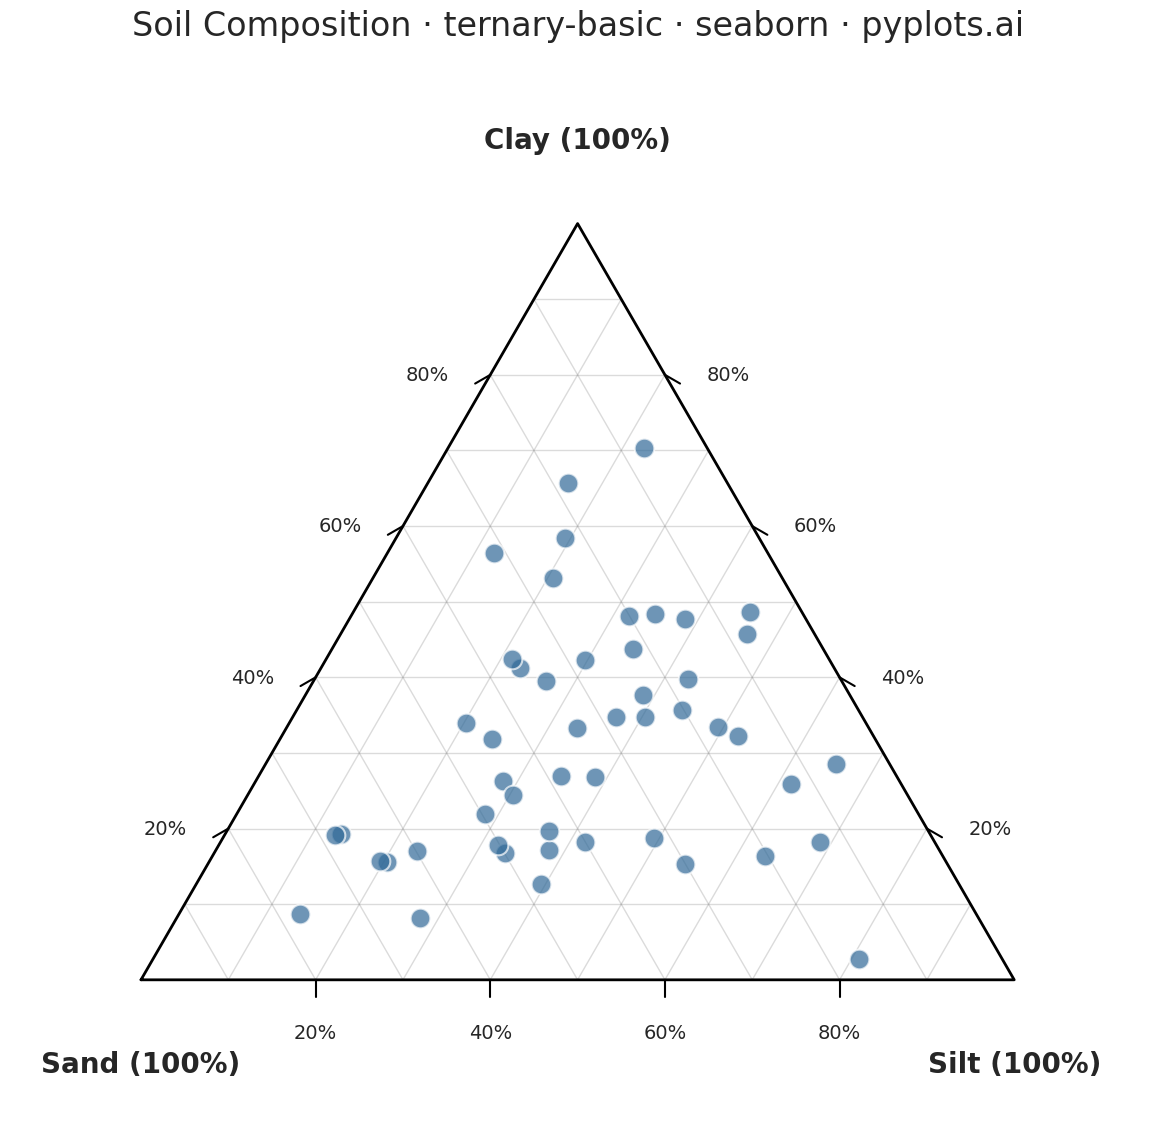

The script that saved this image:
""" pyplots.ai
ternary-basic: Basic Ternary Plot
Library: seaborn 0.13.2 | Python 3.13.11
Quality: 91/100 | Created: 2025-12-24
"""

import matplotlib.pyplot as plt
import numpy as np
import pandas as pd
import seaborn as sns


# Set seaborn style
sns.set_style("whitegrid")
sns.set_context("talk", font_scale=1.2)

# Data - Soil composition samples (Sand, Silt, Clay)
np.random.seed(42)
n_points = 50

# Generate random compositions that sum to 100
raw = np.random.dirichlet(alpha=[2, 2, 2], size=n_points) * 100
df = pd.DataFrame({"Sand": raw[:, 0], "Silt": raw[:, 1], "Clay": raw[:, 2]})

# Ternary coordinates transformation (vectorized)
# Convert (a, b, c) to Cartesian (x, y) where a + b + c = 100
# Triangle vertices: Bottom-left (0,0)=Sand, Bottom-right (1,0)=Silt, Top (0.5, sqrt(3)/2)=Clay
sqrt3_2 = np.sqrt(3) / 2
sand_norm = df["Sand"].values / 100
silt_norm = df["Silt"].values / 100
clay_norm = df["Clay"].values / 100
x = 0.5 * (2 * silt_norm + clay_norm)
y = sqrt3_2 * clay_norm

# Create plot
fig, ax = plt.subplots(figsize=(12, 12))

# Draw triangle outline
triangle = np.array([[0, 0], [1, 0], [0.5, sqrt3_2], [0, 0]])
ax.plot(triangle[:, 0], triangle[:, 1], "k-", linewidth=2, zorder=5)

# Draw grid lines at 10% intervals
grid_color = "#888888"
grid_alpha = 0.3
grid_lw = 1

for level in [0.1, 0.2, 0.3, 0.4, 0.5, 0.6, 0.7, 0.8, 0.9]:
    # Lines parallel to bottom (constant Clay)
    x1, y1 = 0.5 * level, sqrt3_2 * level
    x2, y2 = 1 - 0.5 * level, sqrt3_2 * level
    ax.plot([x1, x2], [y1, y2], color=grid_color, alpha=grid_alpha, linewidth=grid_lw, zorder=1)

    # Lines parallel to left edge (constant Silt)
    x1, y1 = level, 0
    x2, y2 = 0.5 + 0.5 * level, sqrt3_2 * (1 - level)
    ax.plot([x1, x2], [y1, y2], color=grid_color, alpha=grid_alpha, linewidth=grid_lw, zorder=1)

    # Lines parallel to right edge (constant Sand)
    x1, y1 = 0.5 * (1 - level), sqrt3_2 * (1 - level)
    x2, y2 = 1 - level, 0
    ax.plot([x1, x2], [y1, y2], color=grid_color, alpha=grid_alpha, linewidth=grid_lw, zorder=1)

# Add tick marks along edges (at 20% intervals)
tick_length = 0.02

for level in [0.2, 0.4, 0.6, 0.8]:
    # Bottom edge ticks (Silt percentage increasing left to right)
    ax.plot([level, level], [-tick_length, 0], "k-", linewidth=1.5, zorder=5)
    ax.text(level, -0.05, f"{int(level * 100)}%", ha="center", va="top", fontsize=14)

    # Left edge ticks (Clay percentage)
    x_tick = 0.5 * level
    y_tick = sqrt3_2 * level
    dx, dy = -tick_length * np.cos(np.pi / 6), -tick_length * np.sin(np.pi / 6)
    ax.plot([x_tick, x_tick + dx], [y_tick, y_tick + dy], "k-", linewidth=1.5, zorder=5)
    ax.text(x_tick + dx - 0.03, y_tick + dy + 0.01, f"{int(level * 100)}%", ha="right", va="center", fontsize=14)

    # Right edge ticks (Clay percentage from right side)
    x_tick = 1 - 0.5 * level
    y_tick = sqrt3_2 * level
    dx, dy = tick_length * np.cos(np.pi / 6), -tick_length * np.sin(np.pi / 6)
    ax.plot([x_tick, x_tick + dx], [y_tick, y_tick + dy], "k-", linewidth=1.5, zorder=5)
    ax.text(x_tick + dx + 0.03, y_tick + dy + 0.01, f"{int(level * 100)}%", ha="left", va="center", fontsize=14)

# Plot data points using seaborn
scatter_df = pd.DataFrame({"x": x, "y": y})
sns.scatterplot(
    data=scatter_df, x="x", y="y", ax=ax, color="#306998", s=200, alpha=0.7, edgecolor="white", linewidth=1.5, zorder=10
)

# Vertex labels
label_offset = 0.08
ax.text(0, -label_offset, "Sand (100%)", ha="center", va="top", fontsize=20, fontweight="bold")
ax.text(1, -label_offset, "Silt (100%)", ha="center", va="top", fontsize=20, fontweight="bold")
ax.text(0.5, sqrt3_2 + label_offset, "Clay (100%)", ha="center", va="bottom", fontsize=20, fontweight="bold")

# Title
ax.set_title("Soil Composition · ternary-basic · seaborn · pyplots.ai", fontsize=24, pad=20)

# Clean up axes
ax.set_xlim(-0.15, 1.15)
ax.set_ylim(-0.18, 1.05)
ax.set_aspect("equal")
ax.axis("off")

plt.tight_layout()
plt.savefig("plot.png", dpi=300, bbox_inches="tight", facecolor="white")
